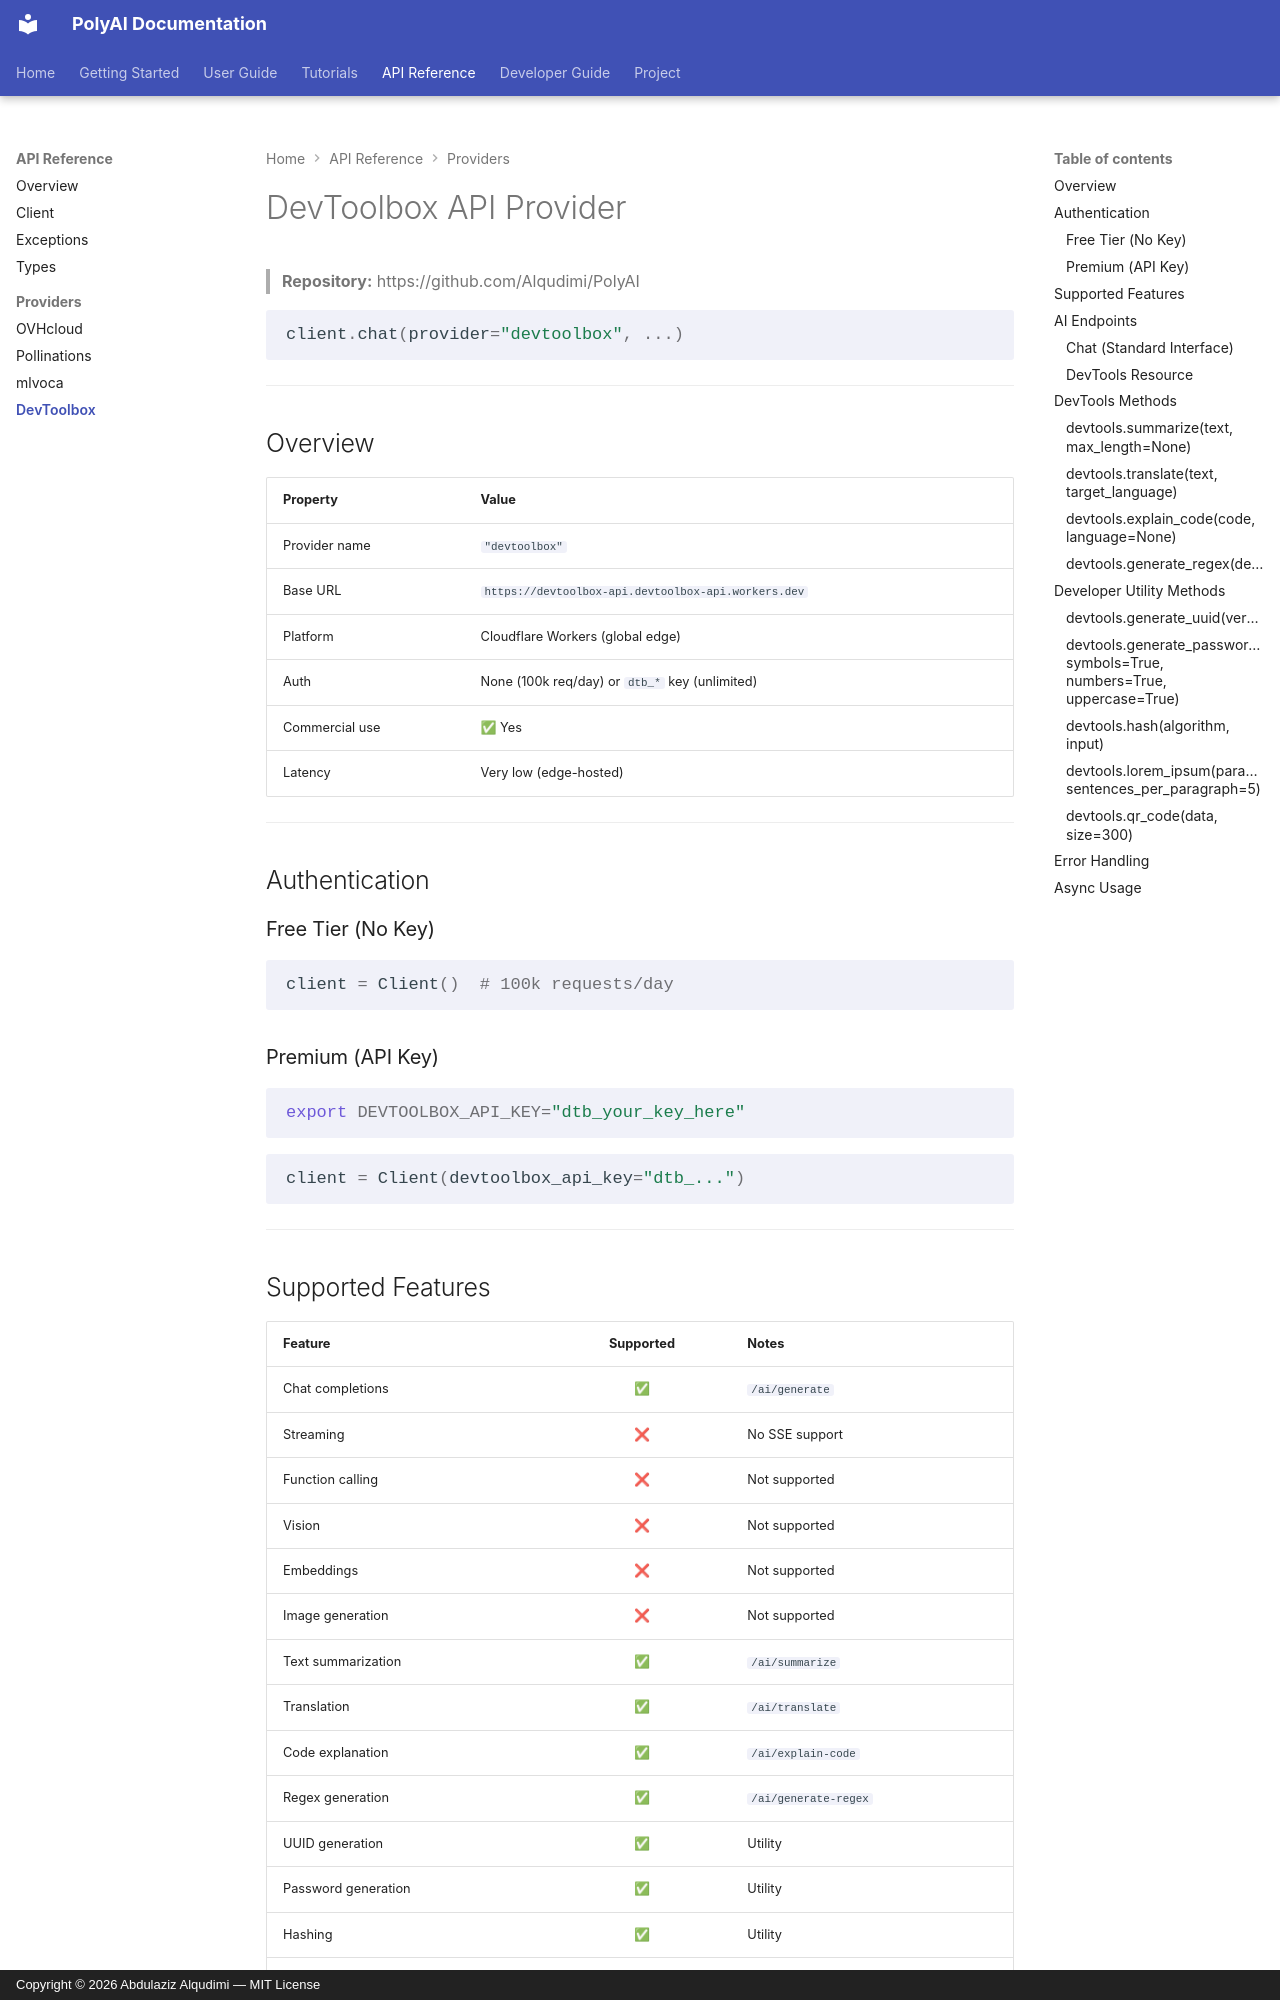

repository: Alqudimi/PolyAI · page: api/providers/devtoolbox/index.html · generator: mkdocs · copyright: Copyright © 2026 Abdulaziz Alqudimi — MIT License

# DevToolbox API Provider

> **Repository:** https://github.com/Alqudimi/PolyAI

```python
client.chat(provider="devtoolbox", ...)
```

---

## Overview

| Property | Value |
|---|---|
| Provider name | `"devtoolbox"` |
| Base URL | `https://devtoolbox-api.devtoolbox-api.workers.dev` |
| Platform | Cloudflare Workers (global edge) |
| Auth | None (100k req/day) or `dtb_*` key (unlimited) |
| Commercial use | ✅ Yes |
| Latency | Very low (edge-hosted) |

---

## Authentication

### Free Tier (No Key)

```python
client = Client()  # 100k requests/day
```

### Premium (API Key)

```bash
export DEVTOOLBOX_API_KEY="dtb_your_key_here"
```

```python
client = Client(devtoolbox_api_key="dtb_...")
```

---

## Supported Features

| Feature | Supported | Notes |
|---|:---:|---|
| Chat completions | ✅ | `/ai/generate` |
| Streaming | ❌ | No SSE support |
| Function calling | ❌ | Not supported |
| Vision | ❌ | Not supported |
| Embeddings | ❌ | Not supported |
| Image generation | ❌ | Not supported |
| Text summarization | ✅ | `/ai/summarize` |
| Translation | ✅ | `/ai/translate` |
| Code explanation | ✅ | `/ai/explain-code` |
| Regex generation | ✅ | `/ai/generate-regex` |
| UUID generation | ✅ | Utility |
| Password generation | ✅ | Utility |
| Hashing | ✅ | Utility |
| Lorem ipsum | ✅ | Utility |
| QR code | ✅ | Utility |

---

## AI Endpoints

### Chat (Standard Interface)

```python
response = client.chat(
    provider="devtoolbox",
    model="devtoolbox-ai",
    messages=[{"role": "user", "content": "Write a haiku about the ocean."}],
)
print(response.text)
```
